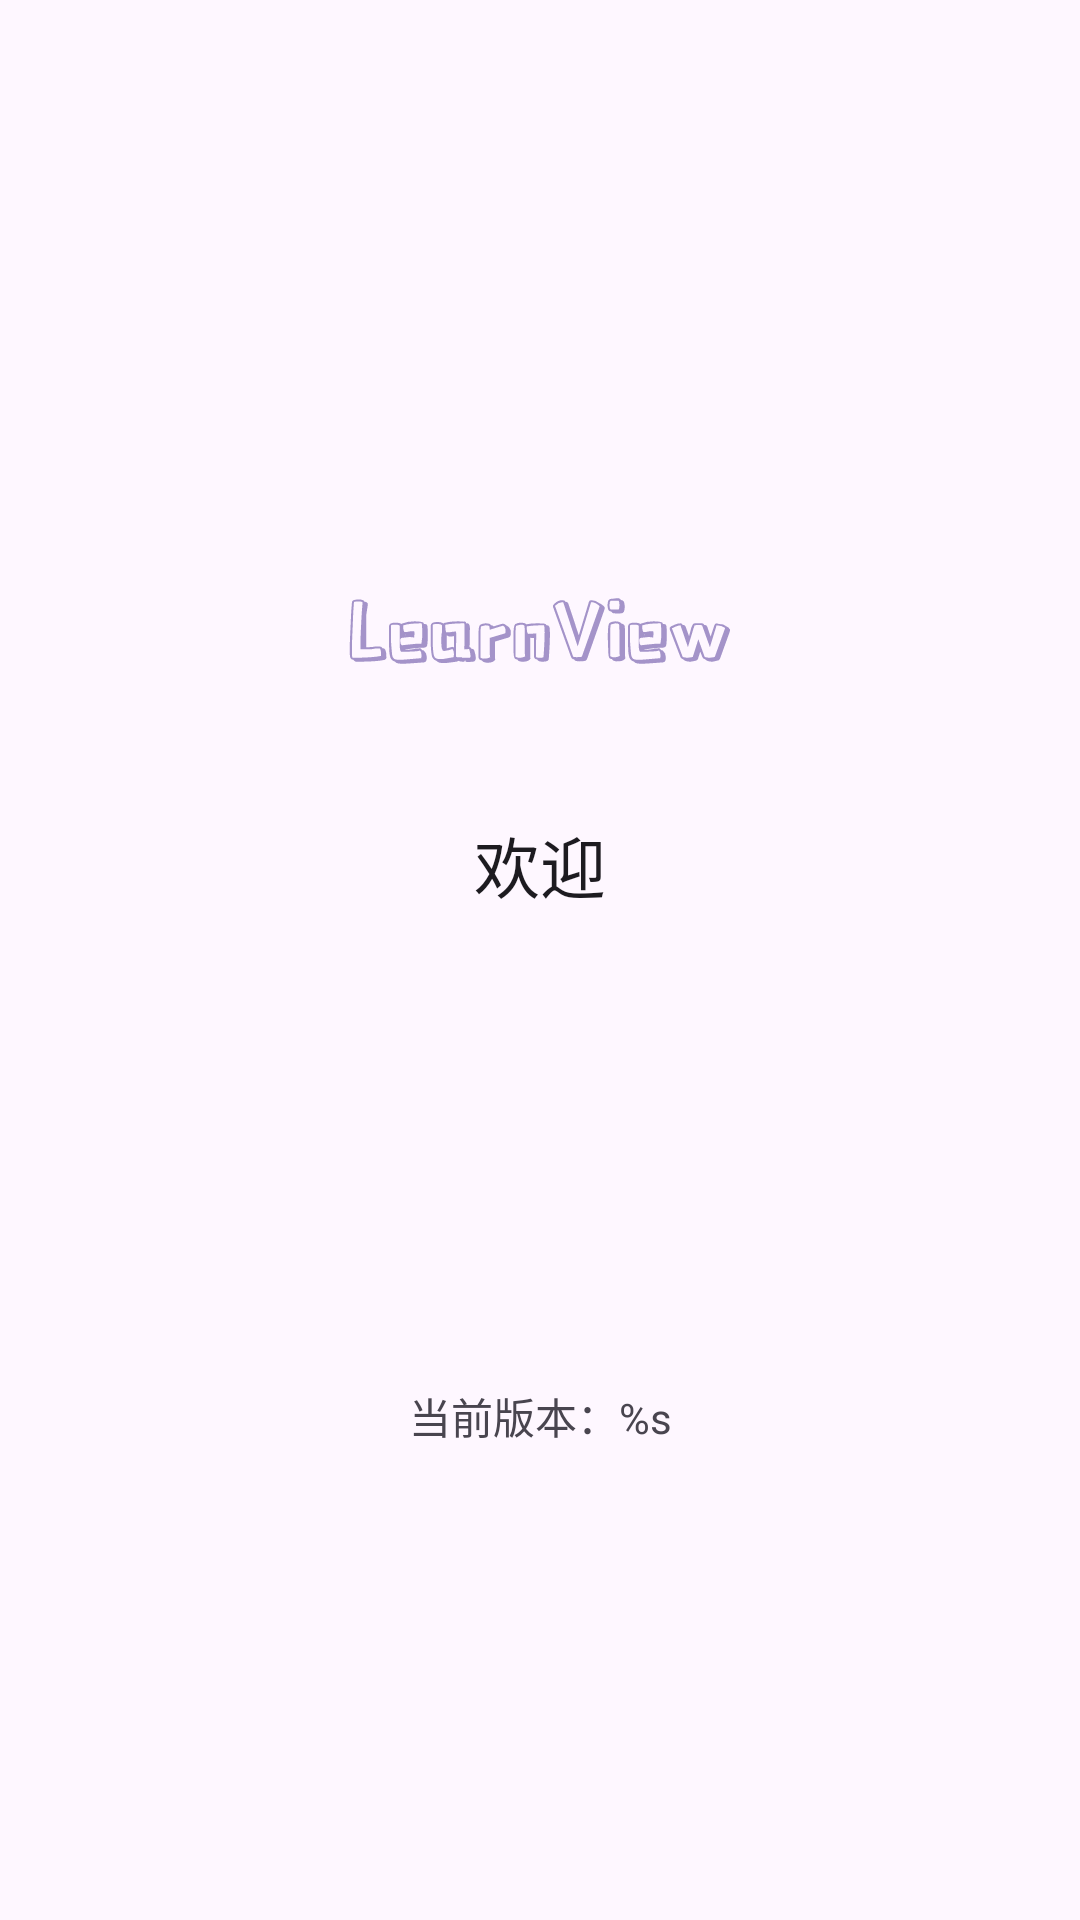

Produce the Android XML layout that renders to this screen, including the resource entries it uses.
<!-- AndroidManifest.xml: application theme Theme.LearnView -->
<!-- res/layout/fragment_welcome.xml -->
<?xml version="1.0" encoding="utf-8"?>
<androidx.constraintlayout.widget.ConstraintLayout xmlns:android="http://schemas.android.com/apk/res/android"
    xmlns:app="http://schemas.android.com/apk/res-auto"
    xmlns:tools="http://schemas.android.com/tools"
    android:layout_width="match_parent"
    android:layout_height="match_parent"
    tools:context=".ui.welcome.WelcomeFragment">

    <ImageView
        android:id="@+id/imageView"
        android:layout_width="@dimen/large"
        android:layout_height="@dimen/large"
        android:layout_gravity="center"
        android:contentDescription="@string/app_name"
        android:src="@drawable/ic_app_logo"
        app:layout_constraintBottom_toTopOf="@+id/welcome_greet"
        app:layout_constraintEnd_toEndOf="parent"
        app:layout_constraintStart_toStartOf="parent"
        app:layout_constraintTop_toTopOf="parent"
        app:layout_constraintVertical_chainStyle="packed"
        app:layout_constraintVertical_bias=".3" />

    <TextView
        android:id="@+id/welcome_greet"
        android:layout_width="wrap_content"
        android:layout_height="wrap_content"
        android:text="@string/short_welcome"
        android:textAppearance="?attr/textAppearanceTitleLarge"
        app:layout_constraintBottom_toBottomOf="parent"
        app:layout_constraintEnd_toEndOf="parent"
        app:layout_constraintStart_toStartOf="parent"
        app:layout_constraintTop_toBottomOf="@+id/imageView" />

    <TextView
        android:id="@+id/welcome_version"
        android:layout_width="wrap_content"
        android:layout_height="wrap_content"
        android:layout_gravity="center"
        android:text="@string/app_version_info"
        app:layout_constraintBottom_toBottomOf="parent"
        app:layout_constraintEnd_toEndOf="parent"
        app:layout_constraintStart_toStartOf="parent"
        app:layout_constraintTop_toBottomOf="@+id/welcome_greet"
        tools:text="版本信息" />

</androidx.constraintlayout.widget.ConstraintLayout>
<!-- resources referenced by this layout -->
<resources>
  <dimen name="large">128dp</dimen>
  <!-- drawable ic_app_logo: vector/xml drawable (drawable-anydpi, 14742 chars, omitted) -->
  <string name="app_name">Learn View</string>
  <string name="app_version_info">当前版本：%s</string>
  <string name="short_welcome">欢迎</string>
  <style name="Theme.LearnView" parent="Theme.Material3.DayNight.NoActionBar">
          
          
          
          
          
          
          
          
          
          
          
          <item name="android:windowTranslucentStatus">true</item>
      </style>
</resources>
